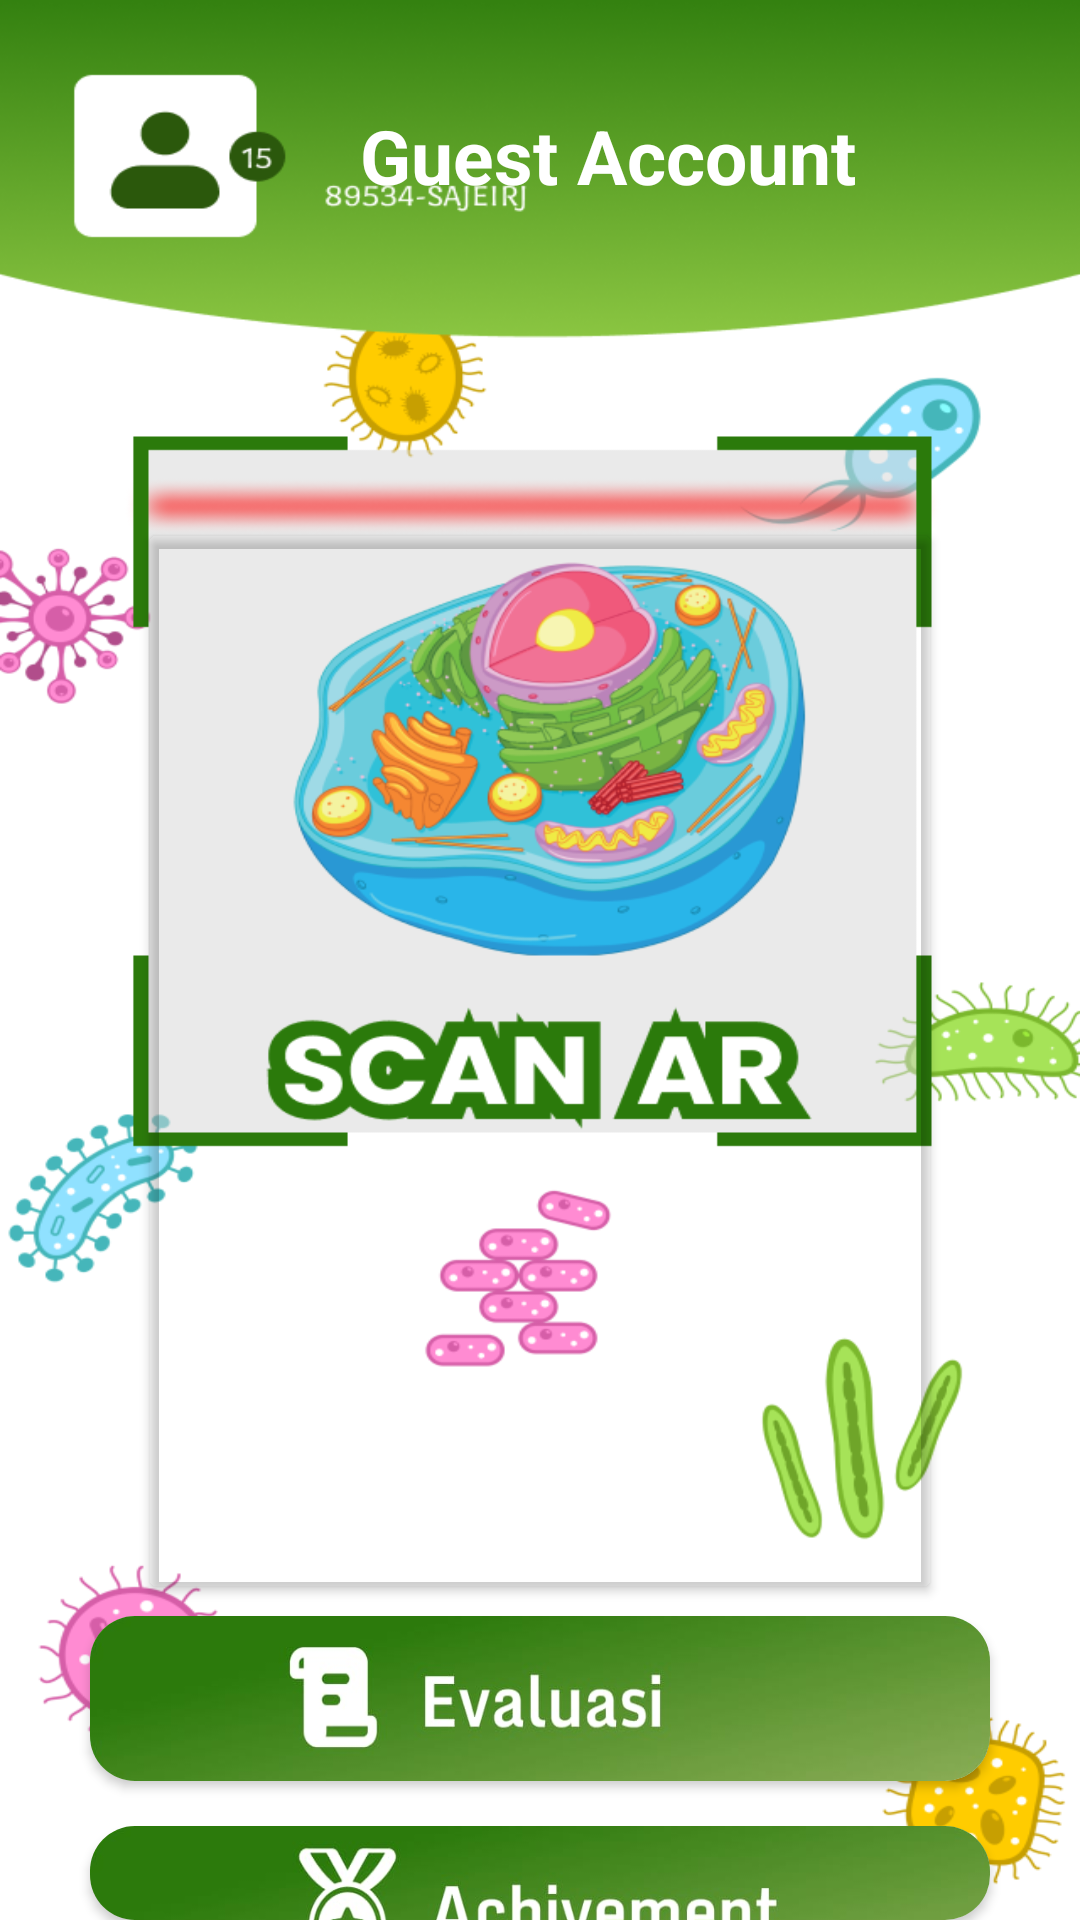

This screen was rendered from an Android layout file. Write that file and the resources it references.
<!-- AndroidManifest.xml: application theme Theme.Biomastery -->
<!-- res/layout/activity_dashboard.xml -->
<?xml version="1.0" encoding="utf-8"?>
<LinearLayout xmlns:android="http://schemas.android.com/apk/res/android"
    xmlns:app="http://schemas.android.com/apk/res-auto"
    xmlns:tools="http://schemas.android.com/tools"
    android:layout_width="match_parent"
    android:layout_height="match_parent"
    android:orientation="vertical"
    android:background="@drawable/dashboardbg"
    tools:context=".DashboardActivity">

    <TextView
        android:id="@+id/textView2"
        android:layout_width="wrap_content"
        android:layout_height="wrap_content"
        android:text="Guest Account"
        android:layout_marginLeft="120dp"
        android:layout_marginTop="35dp"
        android:textStyle="bold"
        android:textColor="@color/white"
        android:textSize="25dp"/>
    
    <androidx.cardview.widget.CardView
        android:onClick="scan"
        android:layout_width="match_parent"
        android:layout_height="wrap_content"
        android:layout_marginHorizontal="50dp"
        android:backgroundTint="@android:color/transparent"
        android:layout_marginTop="110dp">
        <LinearLayout
            android:layout_width="match_parent"
            android:layout_height="350dp"/>
    </androidx.cardview.widget.CardView>

    <androidx.cardview.widget.CardView
        android:onClick="evaluasi"
        android:layout_width="match_parent"
        android:layout_height="wrap_content"
        android:layout_marginHorizontal="30dp"
        app:cardCornerRadius="15dp"
        android:layout_marginTop="10dp">
        <LinearLayout
            android:layout_width="match_parent"
            android:layout_height="55dp"
            android:background="@drawable/evaluasi"
            />
    </androidx.cardview.widget.CardView>

    <androidx.cardview.widget.CardView
        android:onClick="achievement"
        android:layout_width="match_parent"
        android:layout_height="wrap_content"
        android:layout_marginHorizontal="30dp"
        app:cardCornerRadius="15dp"
        android:layout_marginTop="15dp">
        <LinearLayout
            android:layout_width="match_parent"
            android:layout_height="55dp"
            android:background="@drawable/achievement"
            />
    </androidx.cardview.widget.CardView>

    <androidx.cardview.widget.CardView
        android:onClick="materi"
        android:layout_width="match_parent"
        android:layout_height="wrap_content"
        android:layout_marginHorizontal="30dp"
        app:cardCornerRadius="15dp"
        android:layout_marginTop="15dp">
        <LinearLayout
            android:layout_width="match_parent"
            android:layout_height="55dp"
            android:background="@drawable/materi"
            />
    </androidx.cardview.widget.CardView>

    <androidx.cardview.widget.CardView
        android:onClick="tutorial"
        android:layout_width="match_parent"
        android:layout_height="wrap_content"
        android:layout_marginHorizontal="30dp"
        app:cardCornerRadius="15dp"
        android:layout_marginTop="15dp">
        <LinearLayout
            android:layout_width="match_parent"
            android:layout_height="55dp"
            android:background="@drawable/tutorial"
            />
    </androidx.cardview.widget.CardView>


</LinearLayout>
<!-- resources referenced by this layout -->
<resources>
  <!-- drawable achievement: png bitmap (drawable, 91120 bytes) -->
  <!-- drawable dashboardbg: png bitmap (drawable, 263388 bytes) -->
  <!-- drawable evaluasi: png bitmap (drawable, 60580 bytes) -->
  <!-- drawable materi: png bitmap (drawable, 48347 bytes) -->
  <!-- drawable tutorial: png bitmap (drawable, 59903 bytes) -->
  <style name="Theme.Biomastery" parent="Theme.MaterialComponents.DayNight.NoActionBar">
          
          <item name="colorPrimary">@color/purple_500</item>
          <item name="colorPrimaryVariant">@color/purple_700</item>
          <item name="colorOnPrimary">@color/white</item>
          
          <item name="colorSecondary">@color/teal_200</item>
          <item name="colorSecondaryVariant">@color/teal_700</item>
          <item name="colorOnSecondary">@color/black</item>
          
          <item name="android:statusBarColor">?attr/colorPrimaryVariant</item>
          
      </style>
  <!-- not gathered from this repository: default colours our renderer supplied (Android Studio template values) -->
  <color name="purple_500">#FF6200EE</color>
  <color name="purple_700">#FF3700B3</color>
  <color name="teal_200">#FF03DAC5</color>
  <color name="teal_700">#FF018786</color>
  <color name="black">#FF000000</color>
  <color name="white">#FFFFFFFF</color>
</resources>
